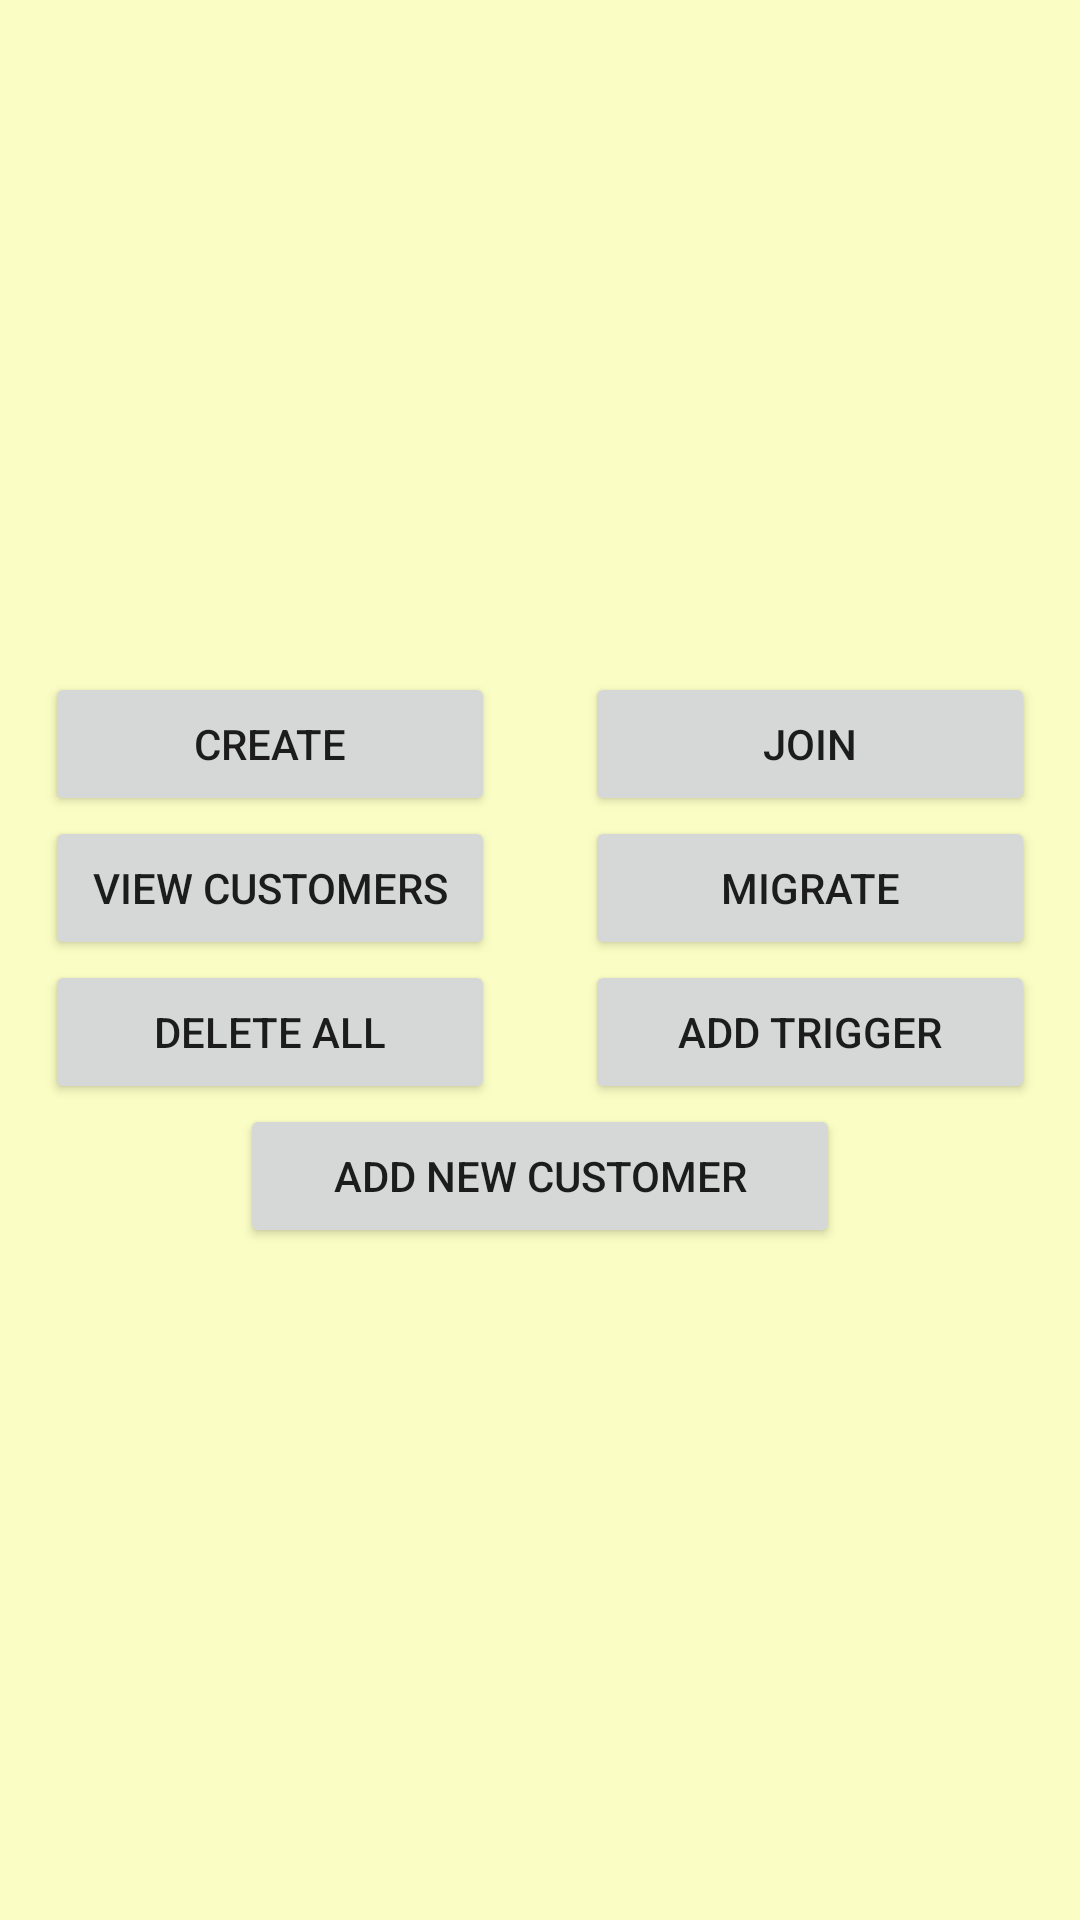

The Android layout XML behind this screen, and the referenced resources:
<!-- AndroidManifest.xml: application theme Theme.CHI_9_SQLite -->
<!-- res/layout/activity_main.xml -->
<?xml version="1.0" encoding="utf-8"?>
<androidx.constraintlayout.widget.ConstraintLayout xmlns:android="http://schemas.android.com/apk/res/android"
    xmlns:app="http://schemas.android.com/apk/res-auto"
    xmlns:tools="http://schemas.android.com/tools"
    android:layout_width="match_parent"
    android:layout_height="match_parent"
    android:background="#FBFEC4"
    android:orientation="vertical"
    tools:context=".MainActivity">

    <LinearLayout
        android:id="@+id/layout_customers"
        android:layout_width="match_parent"
        android:layout_height="wrap_content"
        android:visibility="gone"
        android:orientation="vertical"
        app:layout_constraintBottom_toTopOf="@+id/layout_customers_books"
        app:layout_constraintEnd_toEndOf="parent"
        app:layout_constraintStart_toStartOf="parent"
        app:layout_constraintTop_toTopOf="parent">

        <TextView
            android:id="@+id/tv_name_customers_list"
            android:layout_width="match_parent"
            android:layout_height="wrap_content"
            android:background="#F9C483"
            android:gravity="center"
            android:paddingVertical="10dp"
            android:text="@string/tv_name_customers_list"
            android:textSize="24sp"
            android:textStyle="bold" />

        <androidx.recyclerview.widget.RecyclerView
            android:id="@+id/customers_list"
            android:layout_width="match_parent"
            android:layout_height="wrap_content"
            android:background="#FCE2A4"/>

    </LinearLayout>


    <LinearLayout
        android:id="@+id/layout_customers_books"
        android:layout_width="match_parent"
        android:layout_height="wrap_content"
        android:orientation="vertical"
        android:visibility="gone"
        app:layout_constraintBottom_toTopOf="@+id/buttons"
        app:layout_constraintEnd_toEndOf="parent"
        app:layout_constraintStart_toStartOf="parent"
        app:layout_constraintTop_toBottomOf="@+id/layout_customers">

        <TextView
            android:id="@+id/tv_name_cb_list"
            android:layout_width="match_parent"
            android:layout_height="wrap_content"
            android:background="#F9C483"
            android:gravity="center"
            android:paddingVertical="10dp"
            android:text="@string/tv_name_cb_list"
            android:textSize="24sp"
            android:textStyle="bold"/>

        <androidx.recyclerview.widget.RecyclerView
            android:id="@+id/customers_books_list"
            android:layout_width="match_parent"
            android:layout_height="wrap_content"
            android:background="#FCE2A4"/>
    </LinearLayout>


    <GridLayout
        android:id="@+id/buttons"
        android:layout_width="match_parent"
        android:layout_height="wrap_content"
        android:columnCount="2"
        app:layout_constraintBottom_toBottomOf="parent"
        app:layout_constraintEnd_toEndOf="parent"
        app:layout_constraintStart_toStartOf="parent"
        app:layout_constraintTop_toBottomOf="@+id/layout_customers_books">

        <Button
            android:id="@+id/button_create"
            android:layout_width="150dp"
            android:layout_height="wrap_content"

            android:layout_columnWeight="1"
            android:layout_gravity="center"
            android:text="@string/create" />

        <Button
            android:id="@+id/button_join"
            android:layout_width="150dp"
            android:layout_height="wrap_content"

            android:layout_columnWeight="1"
            android:layout_gravity="center"
            android:text="@string/join" />

        <Button
            android:id="@+id/button_setup_customers"
            android:layout_width="150dp"
            android:layout_height="wrap_content"

            android:layout_columnWeight="1"
            android:layout_gravity="center"
            android:text="@string/view_customers" />

        <Button
            android:id="@+id/button_migrate"
            android:layout_width="150dp"
            android:layout_height="wrap_content"
            android:layout_columnWeight="1"
            android:layout_gravity="center"
            android:text="@string/migrate" />

        <Button
            android:id="@+id/button_delete_all"
            android:layout_width="150dp"
            android:layout_height="wrap_content"

            android:layout_columnWeight="1"
            android:layout_gravity="center"
            android:text="@string/delete_all" />

        <Button
            android:id="@+id/button_add_trigger"
            android:layout_width="150dp"
            android:layout_height="wrap_content"

            android:layout_columnWeight="1"
            android:layout_gravity="center"
            android:text="@string/add_trigger" />

        <Button
            android:id="@+id/button_add_new_customer"
            android:layout_width="200dp"
            android:layout_height="wrap_content"
            android:layout_columnSpan="2"
            android:layout_gravity="center"
            android:text="@string/add_new_customer" />
    </GridLayout>

</androidx.constraintlayout.widget.ConstraintLayout>
<!-- resources referenced by this layout -->
<resources>
  <string name="add_new_customer">add new customer</string>
  <string name="add_trigger">add trigger</string>
  <string name="create">create</string>
  <string name="delete_all">delete all</string>
  <string name="join">join</string>
  <string name="migrate">migrate</string>
  <string name="tv_name_cb_list">Customer\'s books list</string>
  <string name="tv_name_customers_list">Customers list</string>
  <string name="view_customers">view customers</string>
  <style name="Theme.CHI_9_SQLite" parent="Theme.MaterialComponents.DayNight.DarkActionBar">
          
          <item name="colorPrimary">#6B5651</item>
          <item name="colorPrimaryVariant">#6E4F47</item>
          <item name="colorOnPrimary">@color/white</item>
          
          <item name="colorSecondary">@color/teal_200</item>
          <item name="colorSecondaryVariant">@color/teal_700</item>
          <item name="colorOnSecondary">@color/black</item>
          
          <item name="android:statusBarColor" tools:targetApi="l">?attr/colorPrimaryVariant</item>
          
      </style>
  <!-- not gathered from this repository: default colours our renderer supplied (Android Studio template values) -->
  <color name="teal_200">#FF03DAC5</color>
  <color name="teal_700">#FF018786</color>
  <color name="black">#FF000000</color>
  <color name="white">#FFFFFFFF</color>
</resources>
